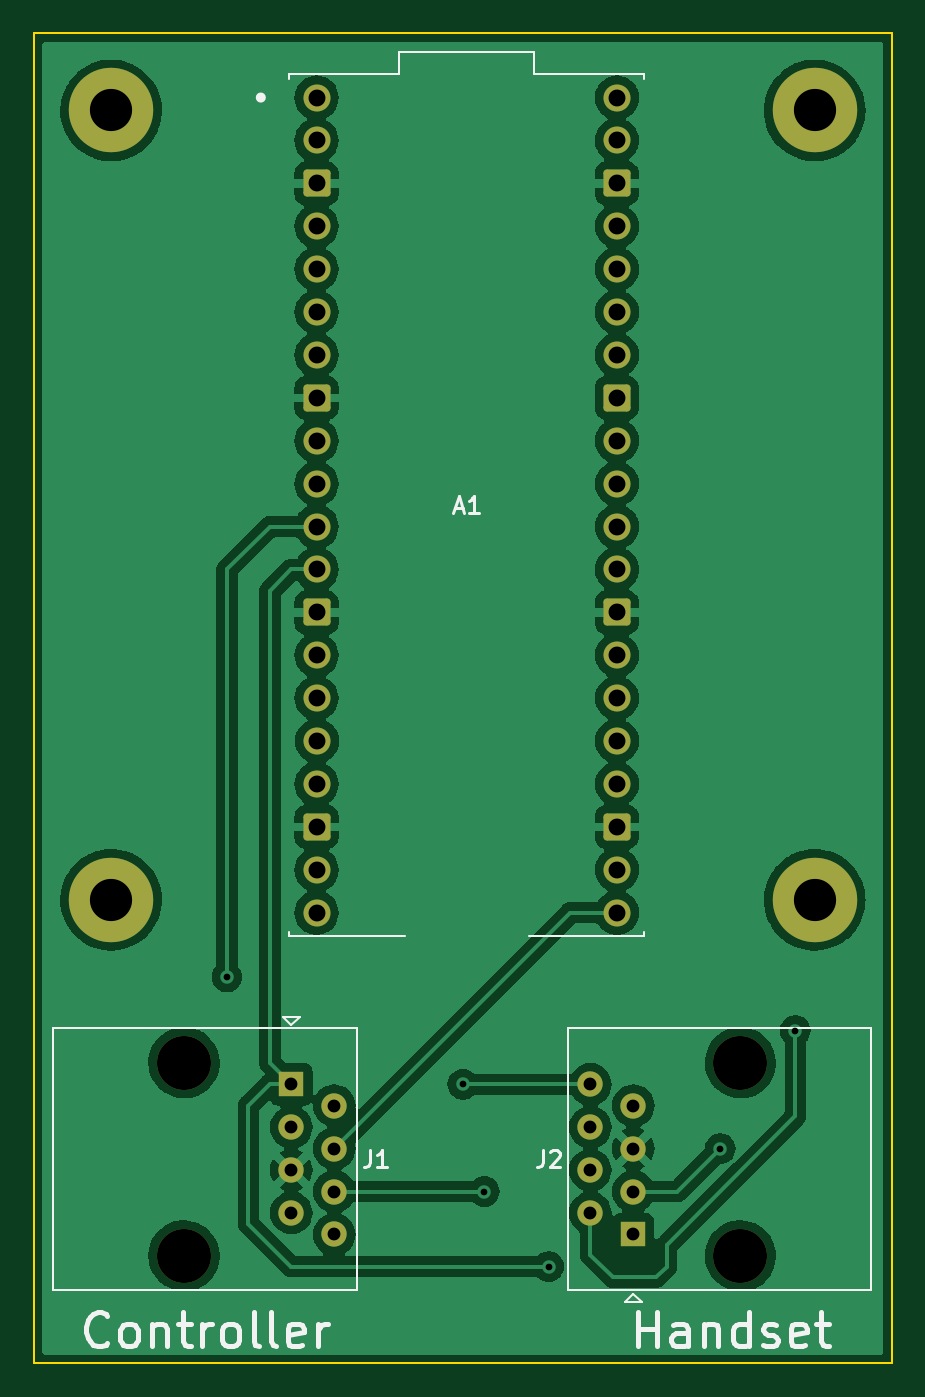
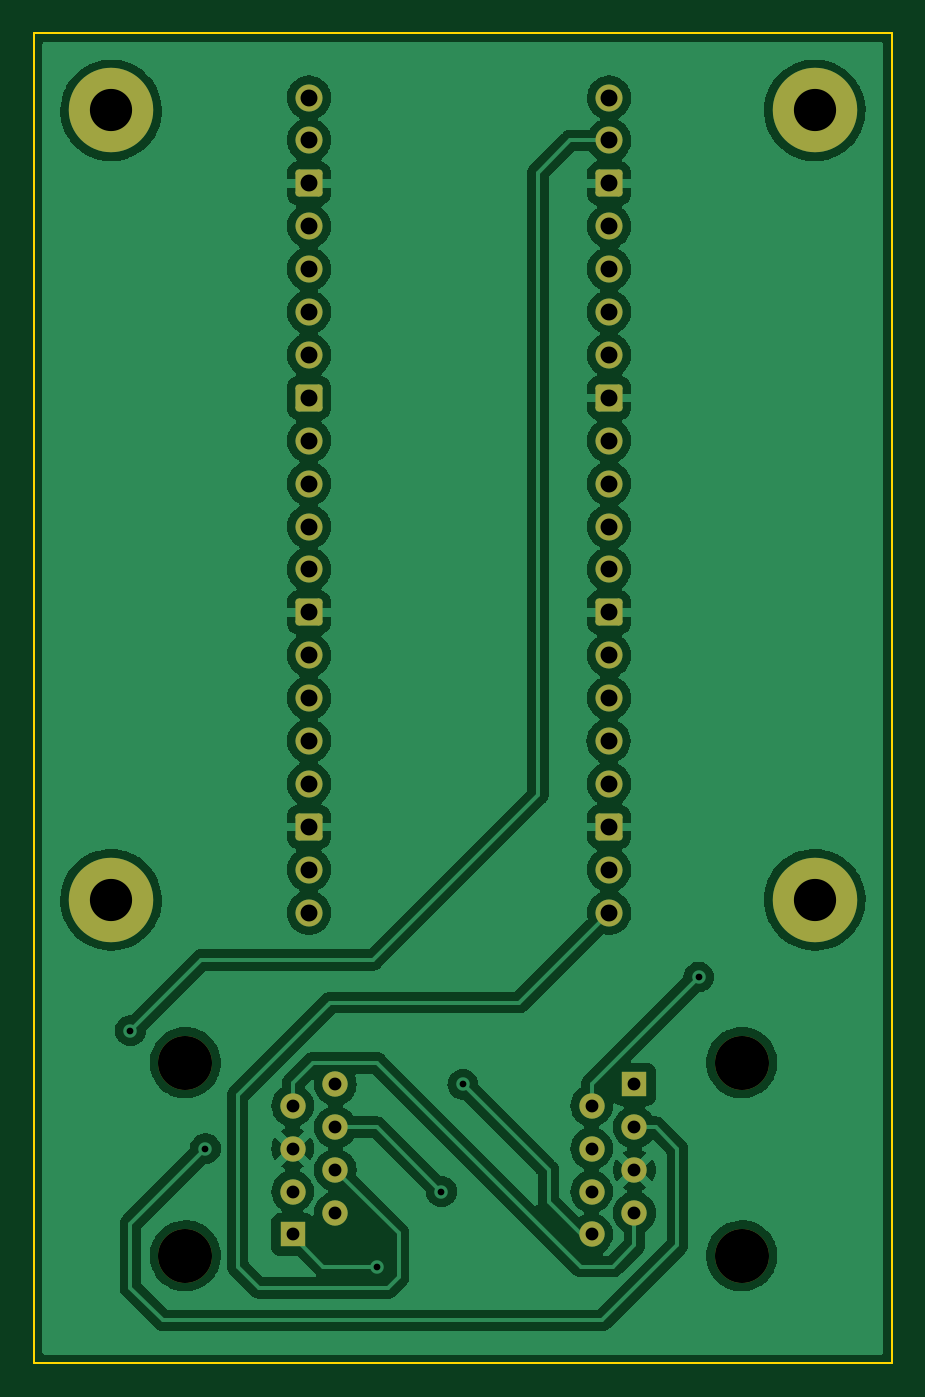
Circuit board: 8 layer files. Board 50.8 x 78.7 mm.
- bottom_copper: pcb-B_Cu.gbr (327531 bytes)
- bottom_mask: pcb-B_Mask.gbr (3106 bytes)
- outline: pcb-Edge_Cuts.gbr (733 bytes)
- top_copper: pcb-F_Cu.gbr (156358 bytes)
- top_mask: pcb-F_Mask.gbr (3106 bytes)
- top_silk: pcb-F_Silkscreen.gbr (7697 bytes)
- drill: pcb-NPTH.drl (446 bytes)
- drill: pcb-PTH.drl (1428 bytes)

=== bottom_copper: pcb-B_Cu.gbr (327531 bytes, source omitted) ===
=== bottom_mask: pcb-B_Mask.gbr (3106 bytes, source withheld) ===
=== outline: pcb-Edge_Cuts.gbr ===
%TF.GenerationSoftware,KiCad,Pcbnew,6.0.10-86aedd382b~118~ubuntu18.04.1*%
%TF.CreationDate,2025-01-01T16:08:03+10:30*%
%TF.ProjectId,pcb,7063622e-6b69-4636-9164-5f7063625858,1*%
%TF.SameCoordinates,Original*%
%TF.FileFunction,Profile,NP*%
%FSLAX46Y46*%
G04 Gerber Fmt 4.6, Leading zero omitted, Abs format (unit mm)*
G04 Created by KiCad (PCBNEW 6.0.10-86aedd382b~118~ubuntu18.04.1) date 2025-01-01 16:08:03*
%MOMM*%
%LPD*%
G01*
G04 APERTURE LIST*
%TA.AperFunction,Profile*%
%ADD10C,0.100000*%
%TD*%
G04 APERTURE END LIST*
D10*
X73660000Y-58420000D02*
X124460000Y-58420000D01*
X124460000Y-58420000D02*
X124460000Y-137160000D01*
X124460000Y-137160000D02*
X73660000Y-137160000D01*
X73660000Y-137160000D02*
X73660000Y-58420000D01*
M02*

=== top_copper: pcb-F_Cu.gbr (156358 bytes, source omitted) ===
=== top_mask: pcb-F_Mask.gbr (3106 bytes, source withheld) ===
=== top_silk: pcb-F_Silkscreen.gbr (7697 bytes, source omitted) ===
=== drill: pcb-NPTH.drl ===
M48
; DRILL file {KiCad 6.0.10-86aedd382b~118~ubuntu18.04.1} date Wed 01 Jan 2025 16:08:21 ACDT
; FORMAT={-:-/ absolute / inch / decimal}
; #@! TF.CreationDate,2025-01-01T16:08:21+10:30
; #@! TF.GenerationSoftware,Kicad,Pcbnew,6.0.10-86aedd382b~118~ubuntu18.04.1
; #@! TF.FileFunction,NonPlated,1,2,NPTH
FMAT,2
INCH
; #@! TA.AperFunction,NonPlated,NPTH,ComponentDrill
T1C0.1260
%
G90
G05
T1
X3.25Y-4.7
X3.25Y-5.15
X4.547Y-4.7
X4.547Y-5.15
T0
M30

=== drill: pcb-PTH.drl ===
M48
; DRILL file {KiCad 6.0.10-86aedd382b~118~ubuntu18.04.1} date Wed 01 Jan 2025 16:08:21 ACDT
; FORMAT={-:-/ absolute / inch / decimal}
; #@! TF.CreationDate,2025-01-01T16:08:21+10:30
; #@! TF.GenerationSoftware,Kicad,Pcbnew,6.0.10-86aedd382b~118~ubuntu18.04.1
; #@! TF.FileFunction,Plated,1,2,PTH
FMAT,2
INCH
; #@! TA.AperFunction,Plated,PTH,ViaDrill
T1C0.0157
; #@! TA.AperFunction,Plated,PTH,ComponentDrill
T2C0.0299
; #@! TA.AperFunction,Plated,PTH,ComponentDrill
T3C0.0394
; #@! TA.AperFunction,Plated,PTH,ComponentDrill
T4C0.0984
%
G90
G05
T1
X3.35Y-4.5
X3.9Y-4.75
X3.95Y-5.0
X4.1Y-5.175
X4.5Y-4.9
X4.675Y-4.625
T2
X3.5Y-4.75
X3.5Y-4.85
X3.5Y-4.95
X3.5Y-5.05
X3.6Y-4.8
X3.6Y-4.9
X3.6Y-5.0
X3.6Y-5.1
X4.197Y-4.75
X4.197Y-4.85
X4.197Y-4.95
X4.197Y-5.05
X4.297Y-4.8
X4.297Y-4.9
X4.297Y-5.0
X4.297Y-5.1
T3
X3.5589Y-2.45
X3.5589Y-2.55
X3.5589Y-2.65
X3.5589Y-2.75
X3.5589Y-2.85
X3.5589Y-2.95
X3.5589Y-3.05
X3.5589Y-3.15
X3.5589Y-3.25
X3.5589Y-3.35
X3.5589Y-3.45
X3.5589Y-3.55
X3.5589Y-3.65
X3.5589Y-3.75
X3.5589Y-3.85
X3.5589Y-4.05
X3.5589Y-4.15
X3.5589Y-4.25
X3.5589Y-4.35
X3.5605Y-3.95
X4.2589Y-2.45
X4.2589Y-2.55
X4.2589Y-2.65
X4.2589Y-2.75
X4.2589Y-2.85
X4.2589Y-2.95
X4.2589Y-3.05
X4.2589Y-3.15
X4.2589Y-3.25
X4.2589Y-3.35
X4.2589Y-3.45
X4.2589Y-3.55
X4.2589Y-3.65
X4.2589Y-3.75
X4.2589Y-3.85
X4.2589Y-3.95
X4.2589Y-4.05
X4.2589Y-4.15
X4.2589Y-4.25
X4.2589Y-4.35
T4
X3.08Y-2.48
X3.08Y-4.32
X4.72Y-2.48
X4.72Y-4.32
T0
M30

